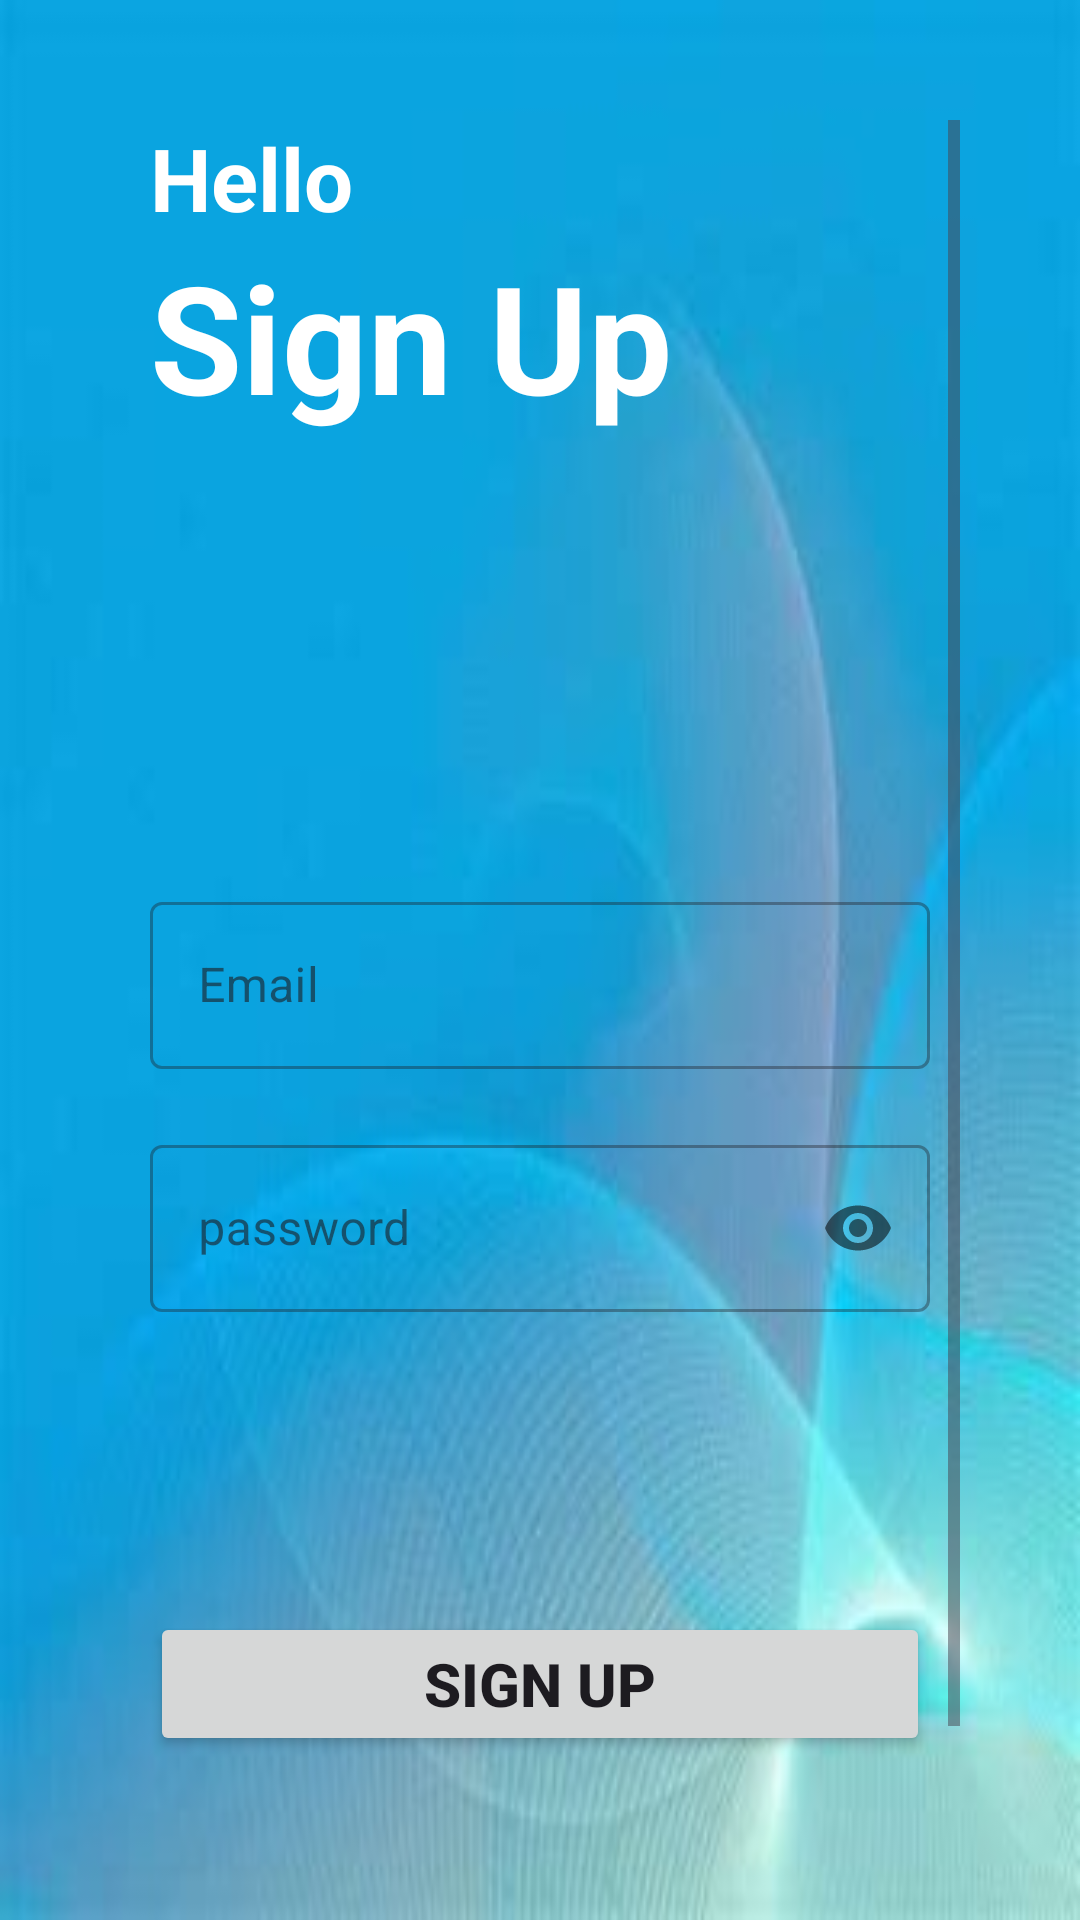

Here is an Android app screen rendered from its layout file. Give the layout XML and the strings, colors and styles it references.
<!-- AndroidManifest.xml: application theme Theme.Car_match -->
<!-- res/layout/activity_registerpage_2.xml -->
<?xml version="1.0" encoding="utf-8"?>
<LinearLayout xmlns:android="http://schemas.android.com/apk/res/android"
    xmlns:app="http://schemas.android.com/apk/res-auto"
    xmlns:tools="http://schemas.android.com/tools"
    android:layout_width="match_parent"
    android:layout_height="match_parent"
    android:orientation="vertical"
    android:background="@drawable/backgroung"
    android:padding="40dp"
    tools:context=".Registerpage_2">
    <ScrollView
        android:layout_width="match_parent"
        android:layout_height="wrap_content"
        app:layout_constraintTop_toTopOf="parent">
        <LinearLayout
            android:layout_width="match_parent"
            android:layout_height="match_parent"
            android:layout_marginLeft="10dp"
            android:layout_marginRight="10dp"
            android:orientation="vertical">


    <TextView
        android:layout_width="match_parent"
        android:layout_height="wrap_content"
        android:text="Hello "
        android:textColor="@color/cardview_light_background"
        android:textSize="29dp"
        android:textStyle="bold" />

    <TextView
        android:layout_width="match_parent"
        android:layout_height="wrap_content"
        android:text="Sign Up"
        android:textColor="@color/cardview_light_background"
        android:textSize="50dp"
        android:textStyle="bold" />

    <com.google.android.material.textfield.TextInputLayout
        style="@style/Widget.MaterialComponents.TextInputLayout.OutlinedBox"
        android:layout_width="match_parent"
        android:layout_height="wrap_content"
        android:layout_marginTop="150dp" >

    <com.google.android.material.textfield.TextInputEditText
        android:id="@+id/email"
        android:layout_width="match_parent"
        android:layout_height="wrap_content"
        android:hint="Email"
        android:inputType="textEmailAddress" /></com.google.android.material.textfield.TextInputLayout>
    <com.google.android.material.textfield.TextInputLayout
        style="@style/Widget.MaterialComponents.TextInputLayout.OutlinedBox"
        android:layout_width="match_parent"
        android:layout_height="wrap_content"
        android:layout_marginTop="20dp"
        app:passwordToggleEnabled="true" >

    <com.google.android.material.textfield.TextInputEditText
        android:id="@+id/password"
        android:layout_width="match_parent"
        android:layout_height="wrap_content"
        android:hint="password"
        android:inputType="textPassword" /></com.google.android.material.textfield.TextInputLayout>

    <Button
        android:id="@+id/sign_up"
        android:layout_width="match_parent"
        android:layout_height="wrap_content"
        android:layout_marginTop="100dp"
        android:text="Sign Up"
        android:textSize="20dp"
        android:textStyle="bold" />
    <LinearLayout
        android:layout_width="match_parent"
        android:layout_height="wrap_content"
        android:orientation="horizontal"
        android:layout_marginTop="20dp"
        android:gravity="center">
        <TextView
            android:layout_width="wrap_content"
            android:layout_height="match_parent"
            android:text="Already have a Account?"
            android:textSize="15sp"
            android:textStyle="bold"/>
        <TextView
            android:id="@+id/sign_In"
            android:layout_width="wrap_content"
            android:layout_height="wrap_content"
            android:text="Sign In"
            android:textStyle="bold"
            android:textSize="15sp"
            android:textColor="@color/design_default_color_primary_dark"
            android:layout_marginLeft="10dp"/>

    </LinearLayout>
        </LinearLayout>
    </ScrollView>


</LinearLayout>
<!-- resources referenced by this layout -->
<resources>
  <!-- drawable backgroung: jpg bitmap (drawable, 5823 bytes) -->
  <style name="Theme.Car_match" parent="Base.Theme.Car_match" />
  <style name="Base.Theme.Car_match" parent="Theme.Material3.DayNight.NoActionBar">
          
          
          <item name="colorPrimary">@color/blue</item>
          <item name="colorPrimaryVariant">@color/little_blue</item>
          <item name="colorOnPrimary">@color/white</item>
  
          <item name="colorSecondary">@color/Green</item>
          <item name="colorSecondaryVariant">@color/Dark_blue</item>
          <item name="colorOnSecondary">@color/blue</item>
  
          <item name="android:statusBarColor">?attr/colorOnSecondary</item>
  
  
  
      </style>
  <color name="blue">#4C7DFE</color>
  <color name="little_blue">#59A8ED</color>
  <color name="white">#FFFFFFFF</color>
  <color name="Green">#16DC30</color>
  <color name="Dark_blue">#0095D8</color>
</resources>
